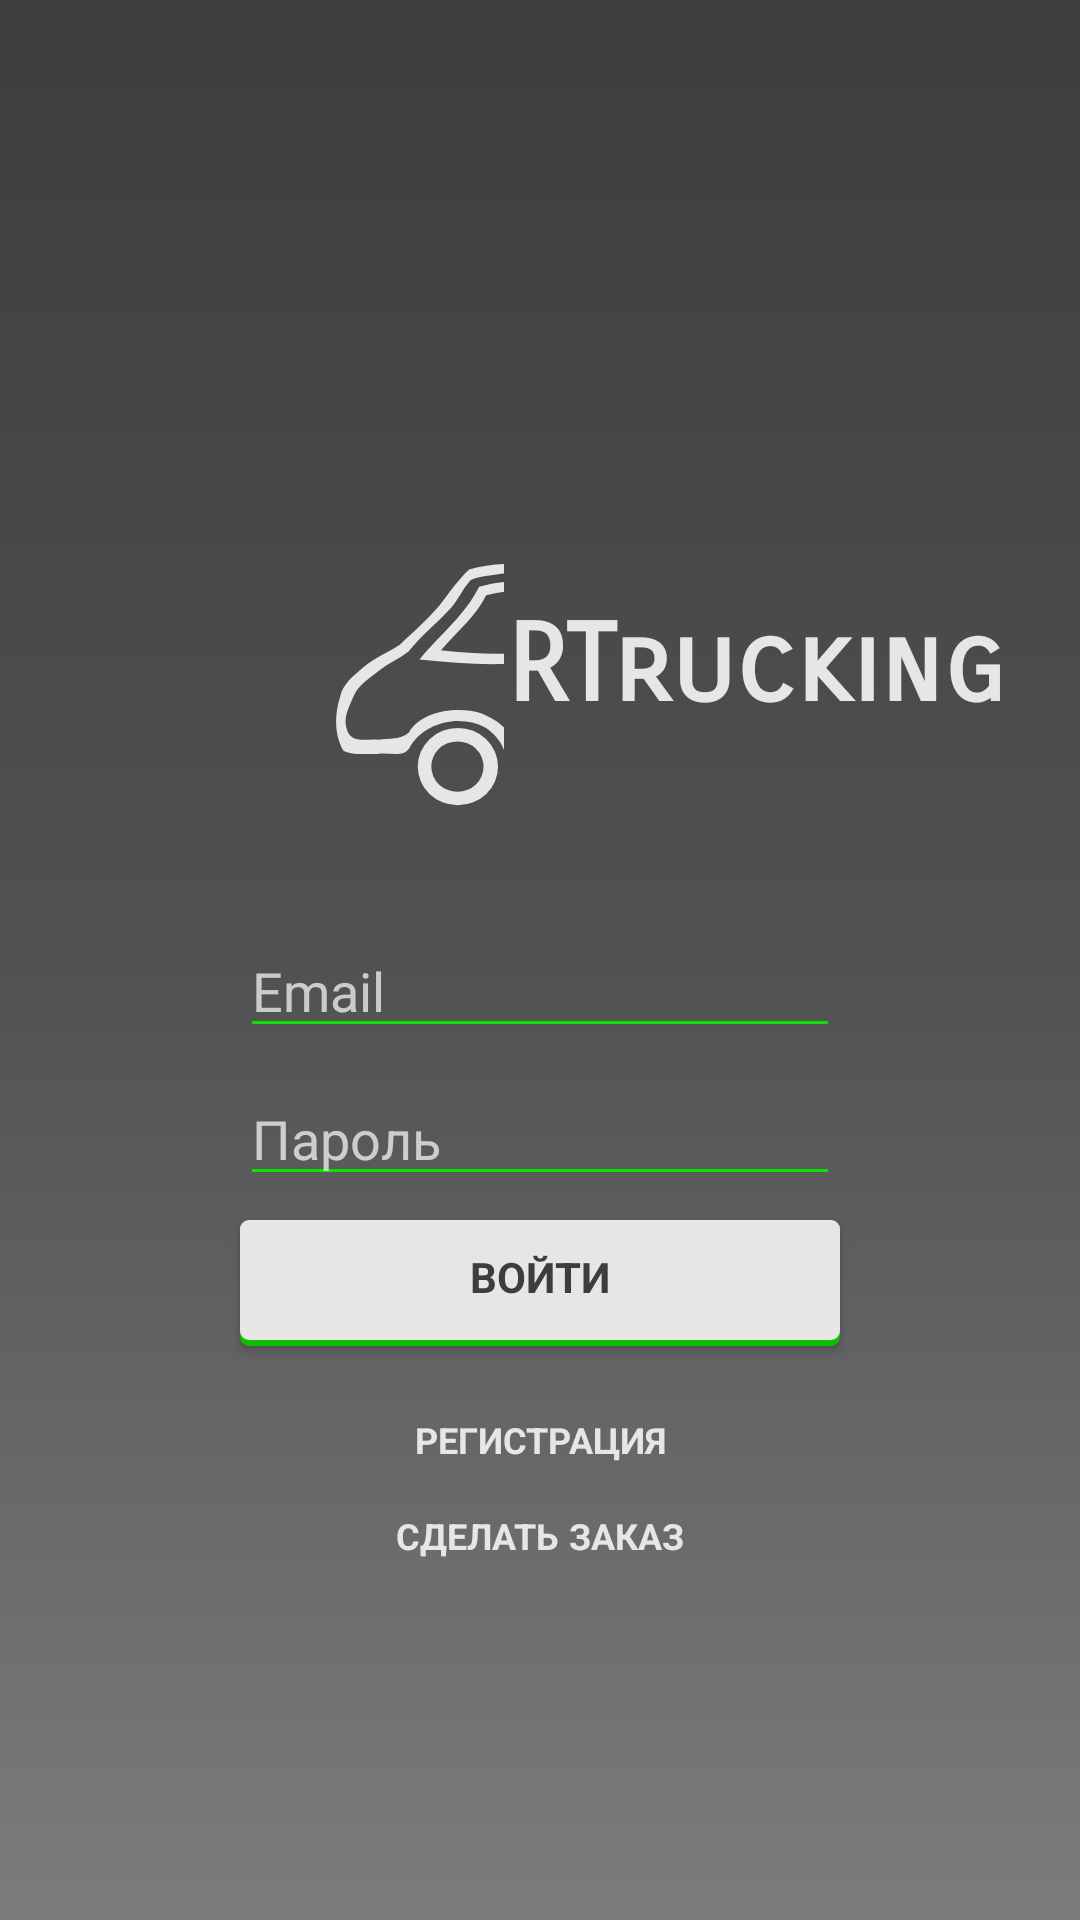

Here is an Android app screen rendered from its layout file. Give the layout XML and the strings, colors and styles it references.
<!-- AndroidManifest.xml: activity theme Theme.AppCompat.NoActionBar -->
<!-- res/layout/activity_main.xml -->
<?xml version="1.0" encoding="utf-8"?>
<android.support.constraint.ConstraintLayout xmlns:android="http://schemas.android.com/apk/res/android"
    xmlns:app="http://schemas.android.com/apk/res-auto"
    xmlns:tools="http://schemas.android.com/tools"
    android:layout_width="match_parent"
    android:layout_height="match_parent"
    android:background="@drawable/backgrad"
    tools:context="com.latynin.testproject.MainActivity">

    <ImageView
        android:id="@+id/anim_gas"
        android:layout_width="140dp"
        android:layout_height="140dp"
        android:layout_marginBottom="196dp"
        android:layout_marginEnd="164dp"
        app:layout_constraintBottom_toBottomOf="parent"
        app:layout_constraintEnd_toEndOf="parent"
        app:layout_constraintStart_toStartOf="parent"
        app:layout_constraintTop_toTopOf="parent"
        app:srcCompat="@drawable/anim_gas"
        tools:ignore="MissingPrefix" />

    <TextView
        android:id="@+id/textView"
        android:layout_width="wrap_content"
        android:layout_height="wrap_content"
        android:layout_marginBottom="196dp"
        android:layout_marginEnd="24dp"
        android:fontFamily="sans-serif-smallcaps"
        android:text="RTrucking"
        android:textColor="#e6e6e6"
        android:textSize="36dp"
        android:textStyle="bold"
        app:layout_constraintBottom_toBottomOf="parent"
        app:layout_constraintEnd_toEndOf="parent"
        app:layout_constraintStart_toEndOf="@+id/anim_gas"
        app:layout_constraintTop_toTopOf="parent" />

    <Button
        android:id="@+id/cr"
        android:layout_width="150dp"
        android:layout_height="32dp"
        android:textSize="12dp"
        android:background="#00000000"
        android:fontFamily="sans-serif-smallcaps"
        android:text="Сделать заказ"
        android:textColor="#e6e6e6"
        android:textStyle="bold"
        app:layout_constraintEnd_toEndOf="parent"
        app:layout_constraintStart_toStartOf="parent"
        app:layout_constraintTop_toBottomOf="@+id/reg" />

    <Button
        android:id="@+id/reg"
        android:layout_width="150dp"
        android:layout_height="32dp"
        android:layout_marginTop="16dp"
        android:background="#00000000"
        android:fontFamily="sans-serif-smallcaps"
        android:text="Регистрация"
        android:textColor="#e6e6e6"
        android:textSize="12dp"
        android:textStyle="bold"
        app:layout_constraintEnd_toEndOf="parent"
        app:layout_constraintStart_toStartOf="parent"
        app:layout_constraintTop_toBottomOf="@+id/Entry" />

    <Button
        android:id="@+id/Entry"
        android:layout_width="200dp"
        android:layout_height="42dp"
        android:layout_marginEnd="8dp"
        android:layout_marginStart="8dp"
        android:layout_marginTop="8dp"
        android:fontFamily="sans-serif-smallcaps"
        android:text="Войти"
        android:textColor="#3d3d3d"
        android:textStyle="bold"
        android:background="@drawable/btngrad"
        app:layout_constraintEnd_toEndOf="parent"
        app:layout_constraintStart_toStartOf="parent"
        app:layout_constraintTop_toBottomOf="@+id/mPasswordField" />

    <EditText
        android:id="@+id/mEmailField"
        android:layout_width="200dp"
        android:layout_height="wrap_content"
        android:layout_marginEnd="8dp"
        android:layout_marginStart="8dp"
        android:layout_marginTop="16dp"
        android:ems="15"
        android:inputType="textPersonName"
        android:hint="Email"
        android:theme="@style/Blank"
        app:layout_constraintEnd_toEndOf="parent"
        app:layout_constraintStart_toStartOf="parent"
        app:layout_constraintTop_toBottomOf="@+id/anim_gas" />

    <EditText
        android:id="@+id/mPasswordField"
        android:layout_width="200dp"
        android:layout_height="wrap_content"
        android:layout_marginEnd="8dp"
        android:layout_marginStart="8dp"
        android:layout_marginTop="8dp"
        android:ems="15"
        android:hint="Пароль"
        android:inputType="textPassword"
        android:theme="@style/Blank"
        app:layout_constraintEnd_toEndOf="parent"
        app:layout_constraintStart_toStartOf="parent"
        app:layout_constraintTop_toBottomOf="@+id/mEmailField" />



</android.support.constraint.ConstraintLayout>
<!-- resources referenced by this layout -->
<resources>
  <!-- drawable anim_gas (drawable) -->
  <?xml version="1.0" encoding="utf-8"?>
  <animated-vector xmlns:android="http://schemas.android.com/apk/res/android"
      xmlns:tools="http://schemas.android.com/tools"
      android:drawable="@drawable/ic_gas"
      tools:ignore="NewApi">
  
      <target
          android:animation="@animator/gas_move"
          android:name="gas_move"/>
  
  
  </animated-vector>
  <!-- drawable backgrad (drawable) -->
  <?xml version="1.0" encoding="utf-8"?>
  <selector
      xmlns:android="http://schemas.android.com/apk/res/android">
      <item>
          <shape>
              <gradient android:type="linear"
                  android:endColor="#3d3d3d"
                  android:centerColor="#515151"
                  android:startColor="#7c7c7c"
                  android:angle="90.0" />
  
          </shape>
      </item>
  </selector>
  <!-- drawable btngrad (drawable) -->
  <?xml version="1.0" encoding="utf-8"?>
  <layer-list xmlns:android="http://schemas.android.com/apk/res/android">
      <item>
          <shape>
              <padding
                  android:bottom="2dp" />
  
              <solid android:color="#10be00" />
  
              <corners android:radius="3dp" />
          </shape>
      </item>
      <item>
          <shape>
              <solid android:color="#e6e6e6" />
  
              <corners android:radius="3dp" />
          </shape>
      </item>
  </layer-list>
  <style name="Blank">
          <item name="colorControlNormal">@color/colorGreenNormal</item>
          <item name="colorControlActivated">@color/colorControlActivated</item>
          <item name="colorControlHighlight">@color/colorControlHighlight</item>
      </style>
  <!-- drawable ic_gas: vector/xml drawable (drawable, 3799 chars, omitted) -->
  <color name="colorGreenNormal">#0ee000</color>
  <color name="colorControlActivated">#2bff1d</color>
  <color name="colorControlHighlight">#0cae01</color>
</resources>
